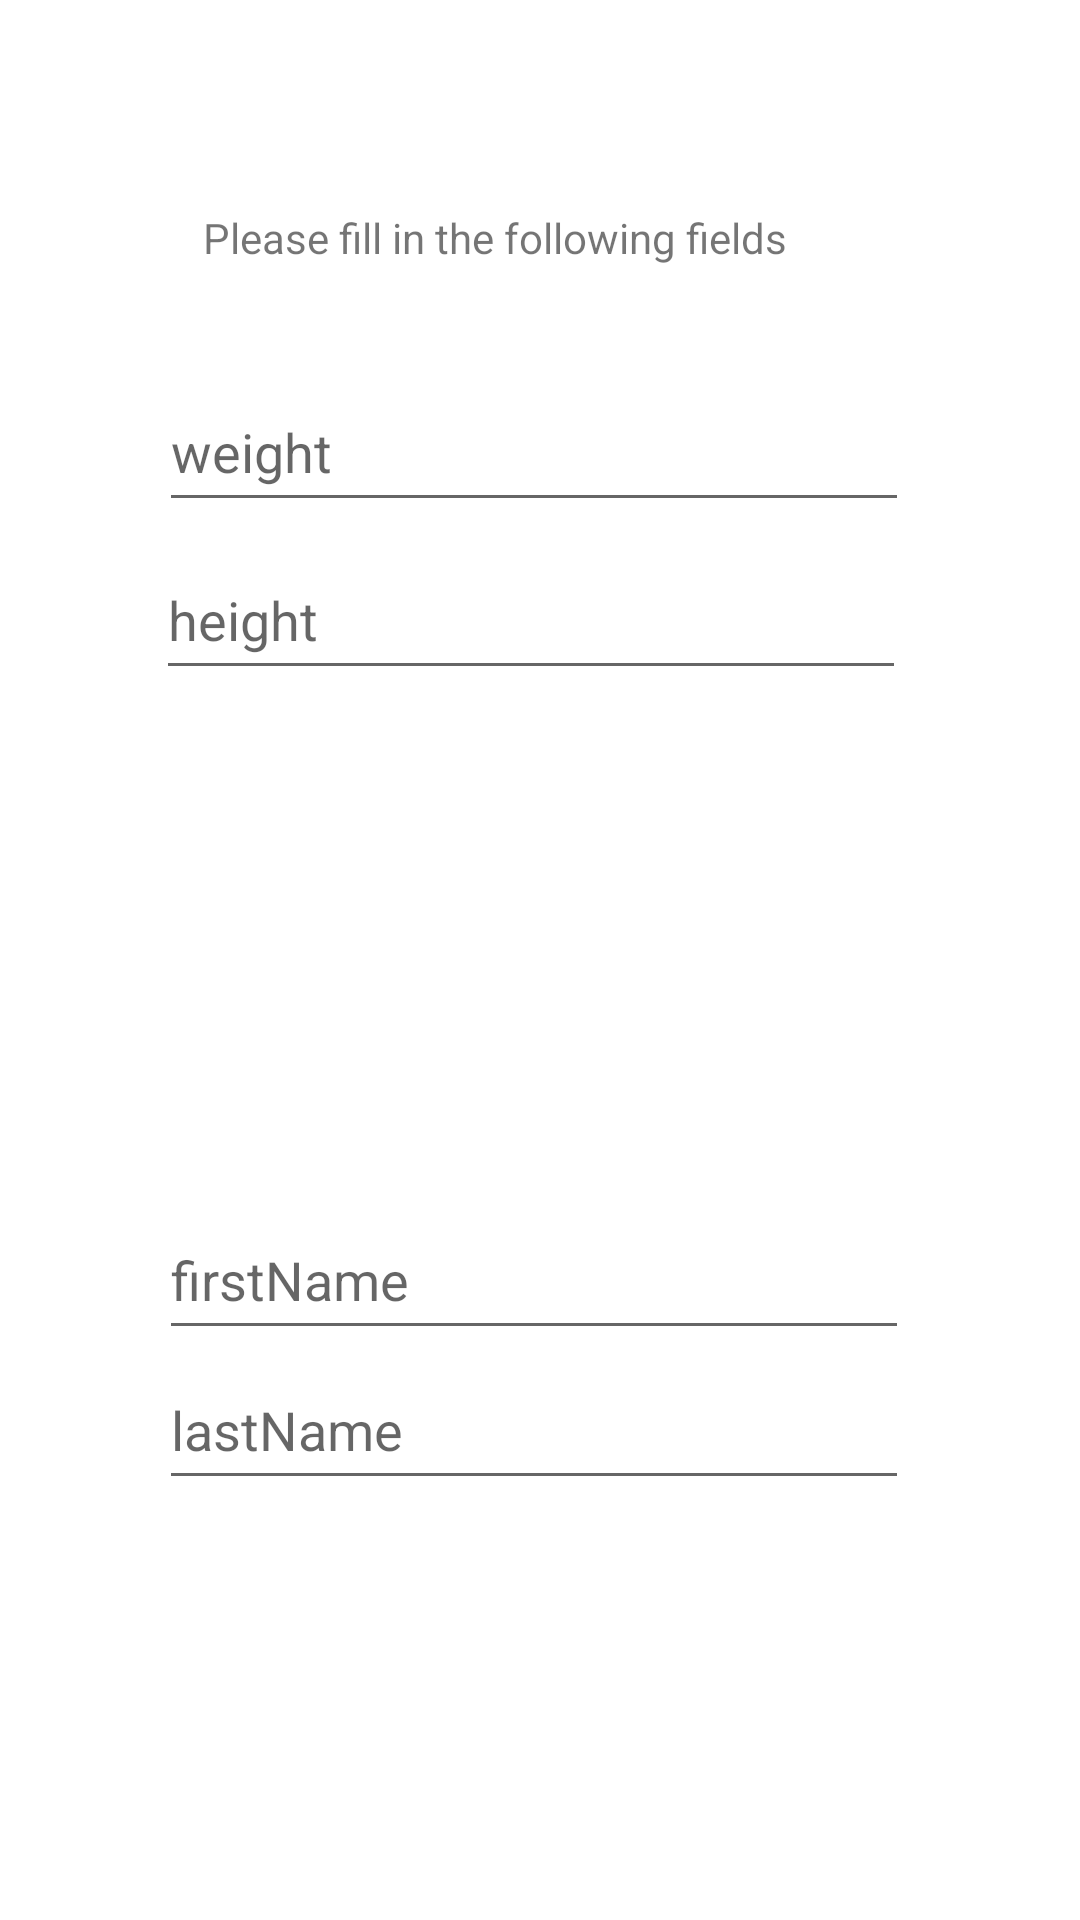

The Android layout XML behind this screen, and the referenced resources:
<!-- AndroidManifest.xml: application theme Theme.Fitwork -->
<!-- res/layout/activity_user_details_first.xml -->
<?xml version="1.0" encoding="utf-8"?>
<androidx.constraintlayout.widget.ConstraintLayout
    xmlns:android="http://schemas.android.com/apk/res/android"
    xmlns:app="http://schemas.android.com/apk/res-auto"
    xmlns:tools="http://schemas.android.com/tools"
    android:layout_width="match_parent"
    android:layout_height="match_parent">

    <TextView
        android:id="@+id/textView"
        android:layout_width="225dp"
        android:layout_height="50dp"
        android:rotation="0"
        android:rotationX="0"
        android:text="@string/userFormInfo"
        app:layout_constraintBottom_toBottomOf="parent"
        app:layout_constraintLeft_toLeftOf="parent"
        app:layout_constraintRight_toRightOf="parent"
        app:layout_constraintTop_toTopOf="parent"
        app:layout_constraintVertical_bias="0.118" />

    <EditText
        android:id="@+id/weight"
        android:layout_width="250dp"
        android:layout_height="50dp"
        android:layout_marginTop="124dp"
        android:ems="10"
        android:hint="@string/weight"
        android:inputType="numberDecimal"
        app:layout_constraintEnd_toEndOf="parent"
        app:layout_constraintHorizontal_bias="0.481"
        app:layout_constraintStart_toStartOf="parent"
        app:layout_constraintTop_toTopOf="parent" />

    <EditText
        android:id="@+id/firstName"
        android:layout_width="250dp"
        android:layout_height="50dp"
        android:layout_marginTop="400dp"
        android:ems="10"
        android:hint="firstName"
        android:inputType="text"
        app:layout_constraintEnd_toEndOf="parent"
        app:layout_constraintHorizontal_bias="0.481"
        app:layout_constraintStart_toStartOf="parent"
        app:layout_constraintTop_toTopOf="parent" />

    <EditText
        android:id="@+id/lastName"
        android:layout_width="250dp"
        android:layout_height="50dp"
        android:layout_marginTop="450dp"
        android:ems="10"
        android:hint="lastName"
        android:inputType="text"
        app:layout_constraintEnd_toEndOf="parent"
        app:layout_constraintHorizontal_bias="0.481"
        app:layout_constraintStart_toStartOf="parent"
        app:layout_constraintTop_toTopOf="parent" />

    <EditText
        android:id="@+id/height"
        android:layout_width="250dp"
        android:layout_height="50dp"
        android:layout_marginTop="180dp"
        android:ems="10"
        android:hint="@string/height"
        android:inputType="numberDecimal"
        app:layout_constraintEnd_toEndOf="parent"
        app:layout_constraintHorizontal_bias="0.474"
        app:layout_constraintStart_toStartOf="parent"
        app:layout_constraintTop_toTopOf="parent" />

    <Button
        android:id="@+id/date_picker_button"
        style="?android:spinnerStyle"
        android:layout_width="250dp"
        android:layout_height="50dp"
        android:layout_marginTop="240dp"
        android:text="@string/defaultDatePicker"
        android:textColor="@color/black"
        android:visibility="gone"
        app:layout_constraintEnd_toEndOf="parent"
        app:layout_constraintHorizontal_bias="0.478"
        app:layout_constraintStart_toStartOf="parent"
        app:layout_constraintTop_toTopOf="parent" />

    <Button
        android:id="@+id/next_button"
        android:layout_width="wrap_content"
        android:layout_height="wrap_content"
        android:layout_marginTop="672dp"
        android:text="@string/next"
        app:layout_constraintEnd_toEndOf="parent"
        app:layout_constraintHorizontal_bias="0.498"
        app:layout_constraintStart_toStartOf="parent"
        app:layout_constraintTop_toTopOf="parent" />

</androidx.constraintlayout.widget.ConstraintLayout>
<!-- resources referenced by this layout -->
<resources>
  <string name="defaultDatePicker">JAN 01 1970</string>
  <string name="height">height</string>
  <string name="next">next</string>
  <string name="userFormInfo">Please fill in the following fields</string>
  <string name="weight">weight</string>
  <style name="Theme.Fitwork" parent="Theme.MaterialComponents.DayNight.DarkActionBar">
          
          <item name="colorPrimary">@color/purple_500</item>
          <item name="colorPrimaryVariant">@color/purple_700</item>
          <item name="colorOnPrimary">@color/white</item>
          
          <item name="colorSecondary">@color/teal_200</item>
          <item name="colorSecondaryVariant">@color/teal_700</item>
          <item name="colorOnSecondary">@color/black</item>
          
          <item name="android:statusBarColor" tools:targetApi="l">?attr/colorPrimaryVariant</item>
          
      </style>
  <!-- not gathered from this repository: default colours our renderer supplied (Android Studio template values) -->
  <color name="purple_500">#FF6200EE</color>
  <color name="purple_700">#FF3700B3</color>
  <color name="teal_200">#FF03DAC5</color>
  <color name="teal_700">#FF018786</color>
  <color name="black">#FF000000</color>
  <color name="white">#FFFFFFFF</color>
</resources>
